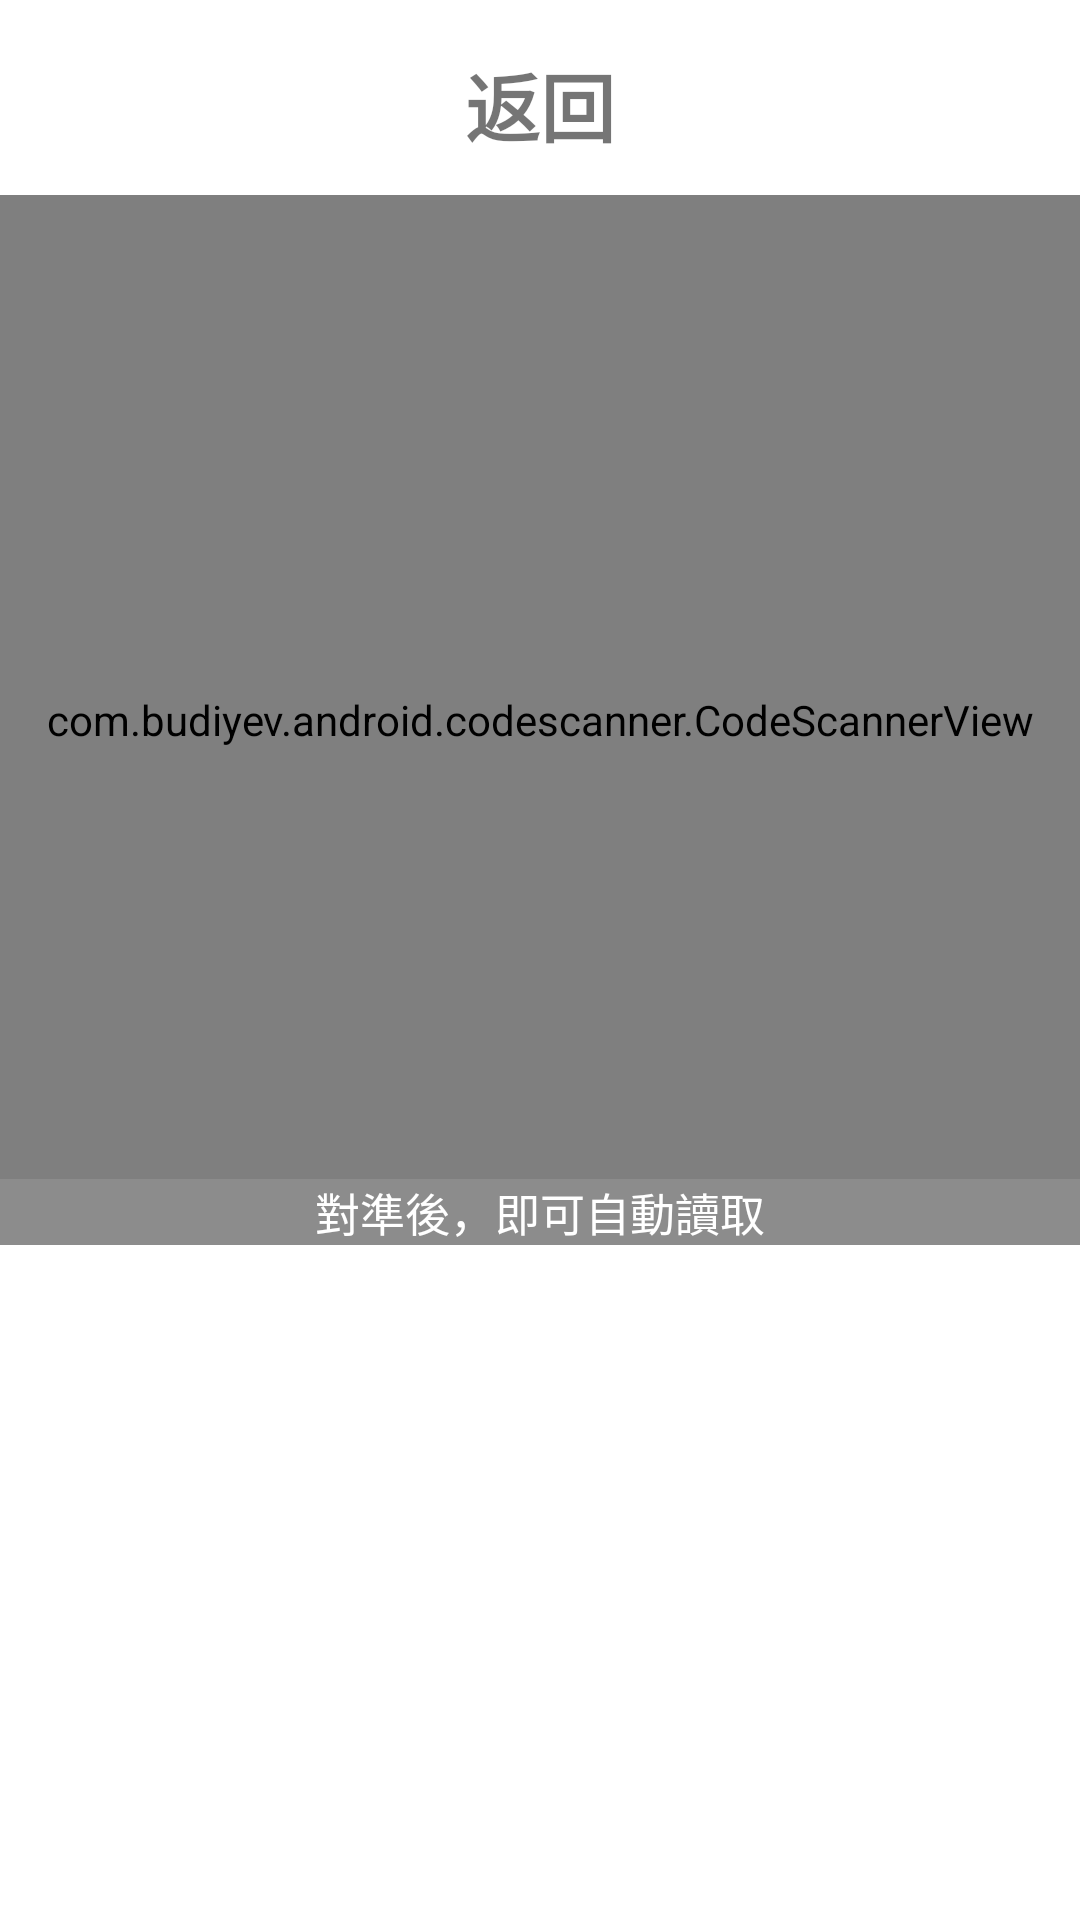

Reconstruct the res/layout file that produces this screen, plus the resources it refers to.
<!-- AndroidManifest.xml: application theme Theme.SN -->
<!-- res/layout/fragment_scan.xml -->
<?xml version="1.0" encoding="utf-8"?>
<androidx.constraintlayout.widget.ConstraintLayout xmlns:android="http://schemas.android.com/apk/res/android"
    xmlns:tools="http://schemas.android.com/tools"
    android:layout_width="match_parent"
    android:layout_height="match_parent"
    xmlns:app="http://schemas.android.com/apk/res-auto"
    android:background="@color/white"
    >
    <LinearLayout
        android:layout_width="match_parent"
        android:layout_height="match_parent"
        android:orientation="vertical"
        tools:ignore="MissingConstraints">

        <androidx.constraintlayout.widget.ConstraintLayout
            android:layout_width="match_parent"
            android:layout_height="wrap_content">

            <ImageButton
                android:id="@+id/back"
                android:layout_width="60dp"
                android:layout_height="60dp"
                android:layout_marginTop="5dp"
                android:background="@android:color/transparent"
                app:layout_constraintStart_toStartOf="parent"
                app:layout_constraintTop_toTopOf="parent"
                app:srcCompat="@drawable/down" />

            <TextView
                android:id="@+id/textView"
                android:layout_width="match_parent"
                android:layout_height="50dp"
                android:layout_marginTop="10dp"
                android:gravity="center"
                android:text="返回"
                android:textSize="25sp"
                android:textStyle="bold"
                app:layout_constraintStart_toEndOf="@+id/back"
                app:layout_constraintTop_toTopOf="parent" />
        </androidx.constraintlayout.widget.ConstraintLayout>

        <androidx.constraintlayout.widget.ConstraintLayout
            android:layout_width="match_parent"
            android:layout_height="match_parent"
            android:id="@+id/custom_scanner"
            >

            <com.budiyev.android.codescanner.CodeScannerView
                android:id="@+id/scanner_view"
                android:layout_width="match_parent"
                android:layout_height="350dp"
                app:autoFocusButtonVisible="false"
                app:flashButtonVisible="false"
                app:frameColor="@color/white"
                app:frameCornersRadius="5dp"
                app:frameCornersSize="30dp"
                app:frameThickness="10dp"
                app:layout_constraintEnd_toEndOf="parent"
                app:layout_constraintStart_toStartOf="parent"
                tools:ignore="MissingConstraints" />

            <TextView
                android:id="@+id/hint"
                android:layout_width="match_parent"
                android:layout_height="wrap_content"
                android:background="#1AFFFFFF"
                android:gravity="center"
                android:text="對準後，即可自動讀取"
                android:textColor="@color/white"
                android:textSize="15sp"
                app:layout_constraintBottom_toBottomOf="@+id/scanner_view" />
        </androidx.constraintlayout.widget.ConstraintLayout>

    </LinearLayout>
</androidx.constraintlayout.widget.ConstraintLayout>
<!-- resources referenced by this layout -->
<resources>
  <style name="Theme.SN" parent="Theme.MaterialComponents.DayNight.DarkActionBar">
          
          <item name="colorPrimary">@color/purple_500</item>
          <item name="colorPrimaryVariant">@color/purple_700</item>
          <item name="colorOnPrimary">@color/white</item>
          
          <item name="colorSecondary">@color/teal_200</item>
          <item name="colorSecondaryVariant">@color/teal_700</item>
          <item name="colorOnSecondary">@color/black</item>
          
          <item name="android:statusBarColor" tools:targetApi="l">?attr/colorPrimaryVariant</item>
          
          <item name="windowNoTitle">true</item>
      </style>
  <!-- not gathered from this repository: default colours our renderer supplied (Android Studio template values) -->
  <color name="purple_500">#FF6200EE</color>
  <color name="purple_700">#FF3700B3</color>
  <color name="teal_200">#FF03DAC5</color>
  <color name="teal_700">#FF018786</color>
  <color name="black">#FF000000</color>
  <color name="white">#FFFFFFFF</color>
</resources>
